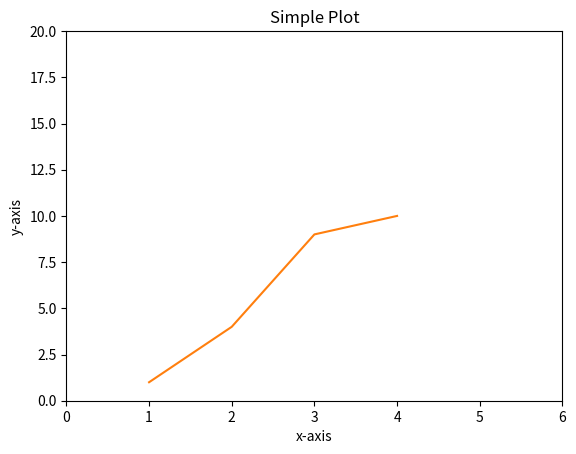
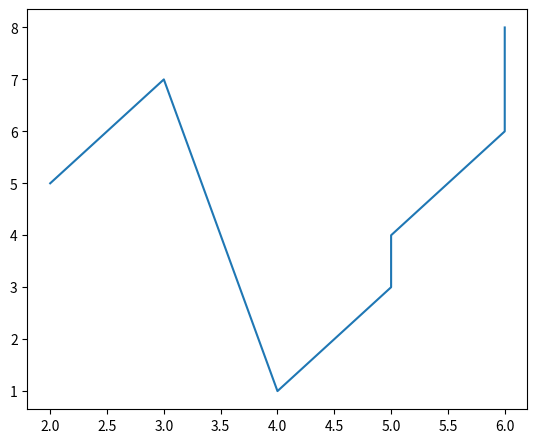

Python code for these plots, in order:
import matplotlib.pyplot as plt 
  
# initializing the data 
x = [10, 20, 30, 40] 
y = [20, 30, 40, 50] 
  
# plotting the data 
plt.plot(x, y) 
  
# Adding the title 
plt.title("Simple Plot") 
  
# Adding the labels 
plt.ylabel("y-axis") 
plt.xlabel("x-axis") 
plt.show()


# Python progrsm to show pyplot module
import matplotlib.pyplot as plt
plt.plot([1,2,3,4], [1,4,9,10])
plt.axis([0,6,0,20])
plt.show()


# Python program to show pyplot module 
import matplotlib.pyplot as plt 
from matplotlib.figure import Figure 

# Creating a new figure with width = 5 inches 
# and height = 4 inches 
fig = plt.figure(figsize =(5, 4)) 

# Creating a new axes for the figure 
ax = fig.add_axes([1, 1, 1, 1]) 

# Adding the data to be plotted 
ax.plot([2, 3, 4, 5, 5, 6, 6], 
		[5, 7, 1, 3, 4, 6 ,8]) 
plt.show()
